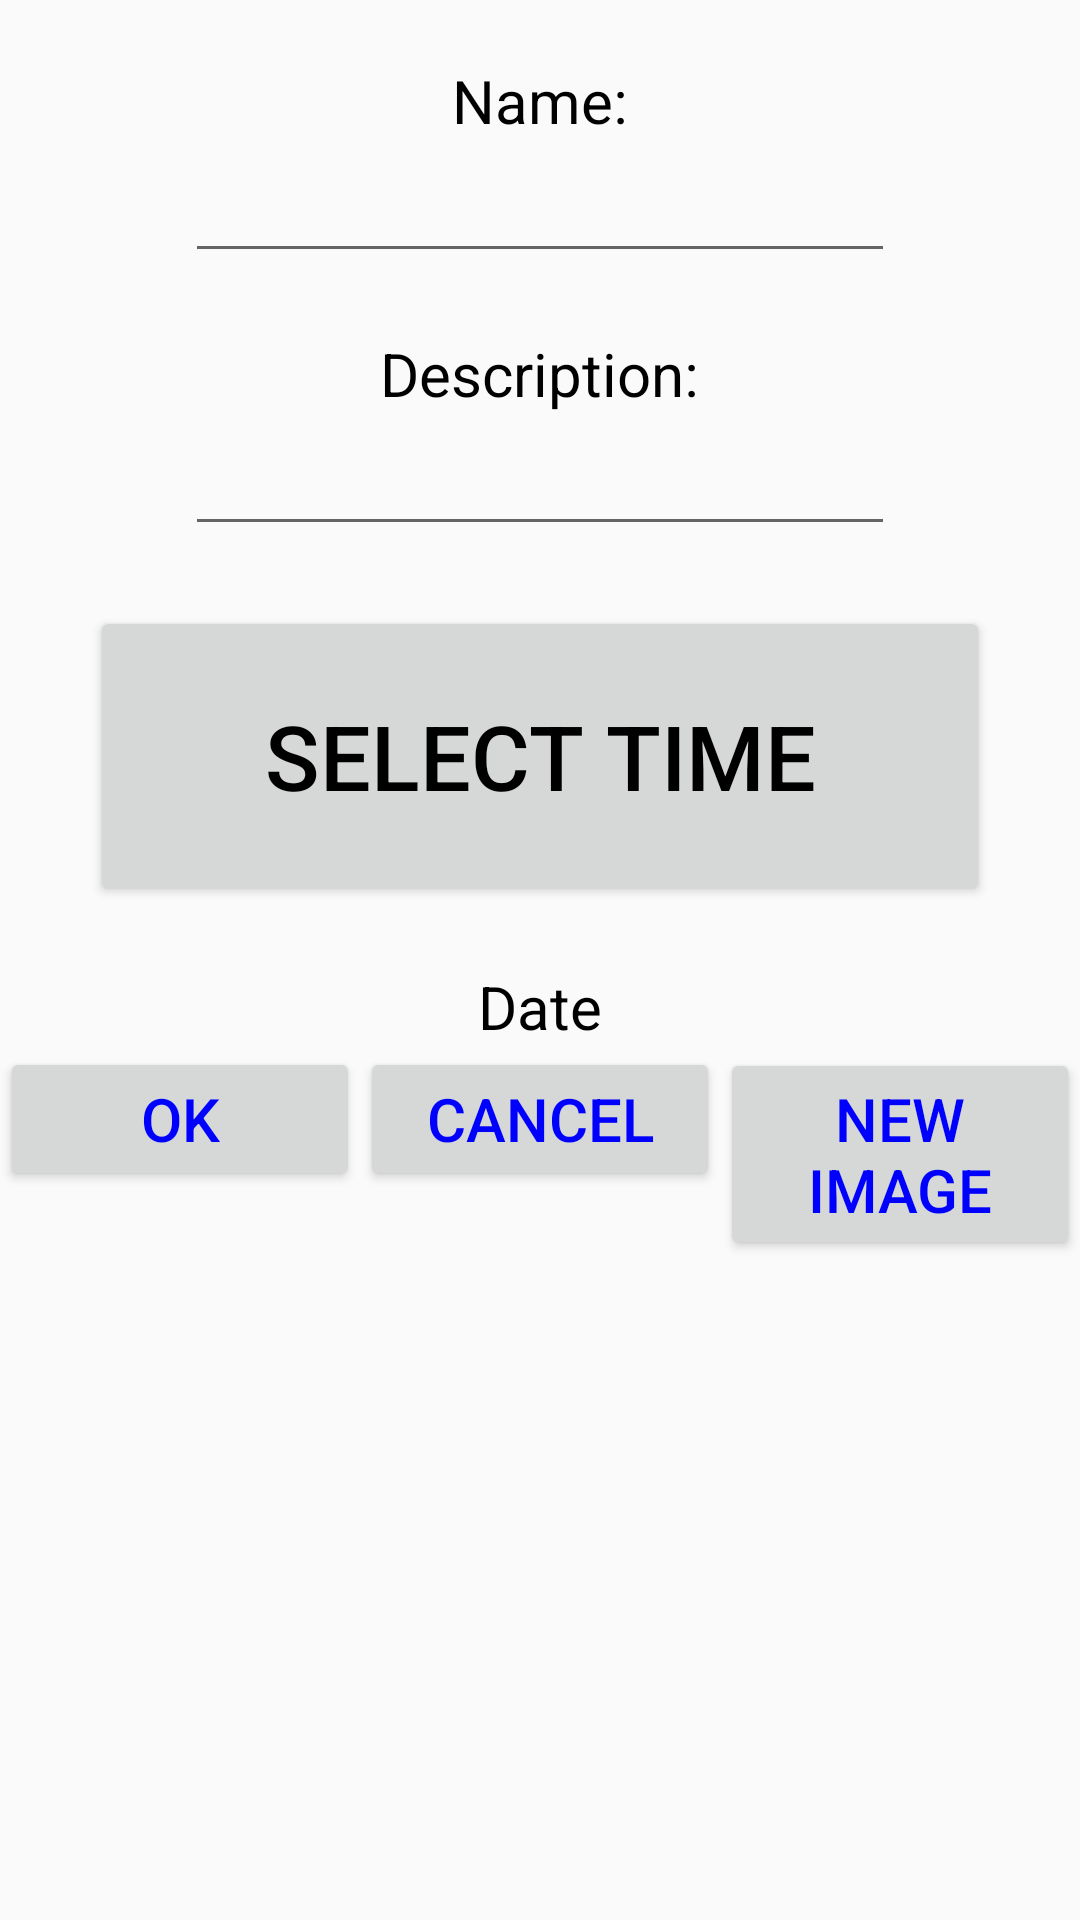

Reconstruct the res/layout file that produces this screen, plus the resources it refers to.
<!-- AndroidManifest.xml: application theme Theme.Proposal -->
<!-- res/layout/activity_new_event_edit.xml -->
<?xml version="1.0" encoding="utf-8"?>
<LinearLayout
    xmlns:android="http://schemas.android.com/apk/res/android"
    xmlns:tools="http://schemas.android.com/tools"
    android:layout_width="match_parent"
    android:layout_height="match_parent"
    android:orientation="vertical"
    tools:context=".NewEventEditActivity">

    <TextView
        android:layout_width="wrap_content"
        android:layout_height="wrap_content"
        android:layout_gravity="center"
        android:layout_marginTop="20dp"
        android:text="Name:"
        android:textSize="20sp"
        android:textAlignment="center"
        android:textColor="@color/black"/>

    <EditText
        android:id="@+id/eventNameET"
        android:layout_width="wrap_content"
        android:layout_height="wrap_content"
        android:layout_gravity="center"
        android:textSize="20sp"
        android:ems="10"
        android:inputType="text"/>

    <TextView
        android:layout_width="wrap_content"
        android:layout_height="wrap_content"
        android:layout_gravity="center"
        android:layout_marginTop="20dp"
        android:text="Description:"
        android:textSize="20sp"
        android:textAlignment="center"
        android:textColor="@color/black"/>

    <EditText
        android:id="@+id/descriptionET"
        android:layout_width="wrap_content"
        android:layout_height="wrap_content"
        android:layout_gravity="center"
        android:textSize="20sp"
        android:ems="10"
        android:inputType="text"/>

    <Button
        android:id="@+id/timeButton"
        android:onClick="popTimePicker"
        android:layout_width="wrap_content"
        android:layout_height="wrap_content"
        android:text="Select Time"
        android:width="300dp"
        android:height="100dp"
        android:layout_gravity="center"
        android:layout_marginTop="20dp"
        android:textSize="30sp"
        android:textAlignment="center"
        android:textColor="@color/black"/>

    <TextView
        android:id="@+id/eventDateTV"
        android:layout_width="wrap_content"
        android:layout_height="wrap_content"
        android:layout_gravity="center"
        android:layout_marginTop="20dp"
        android:text="Date"
        android:textSize="20sp"
        android:textAlignment="center"
        android:textColor="@color/black"/>

    <LinearLayout
        android:id="@+id/LinearLayout"
        android:layout_height="wrap_content"
        android:layout_width="match_parent">
        <Button
            android:id="@+id/okButton"
            android:layout_width="match_parent"
            android:layout_height="wrap_content"
            android:onClick="okEventAction"
            android:text="OK"
            android:textColor="@color/blue"
            android:textSize="20sp"
            android:layout_weight="1">
        </Button>
        <Button
            android:id="@+id/cancelButton"
            android:layout_width="match_parent"
            android:layout_height="wrap_content"
            android:onClick="cancelEventAction"
            android:text="Cancel"
            android:textColor="@color/blue"
            android:textSize="20sp"
            android:layout_weight="1">
        </Button>
        <Button
            android:id="@+id/createImageButton"
            android:layout_width="match_parent"
            android:layout_height="wrap_content"
            android:onClick="createEventAction"
            android:text="New Image"
            android:textColor="@color/blue"
            android:textSize="20sp"
            android:layout_weight="1">
        </Button>
    </LinearLayout>

    <ImageView
        android:id="@+id/imageView"
        android:layout_width="fill_parent"
        android:layout_height="300dp"
        android:scaleType="fitXY" />

</LinearLayout>
<!-- resources referenced by this layout -->
<resources>
  <color name="black">#FF000000</color>
  <color name="blue">#0000FF</color>
  <style name="Theme.Proposal" parent="Theme.AppCompat.DayNight.NoActionBar">
          
          <item name="colorPrimary">@color/teal_200</item>
          <item name="colorPrimaryDark">@color/teal_700</item>
          <item name="colorAccent">@color/black</item>
          
          <item name="colorSecondary">@color/teal_200</item>
          <item name="colorSecondaryVariant">@color/teal_700</item>
          <item name="colorOnSecondary">@color/black</item>
          
          <item name="android:statusBarColor">?attr/colorPrimaryVariant</item>
          
      </style>
  <color name="teal_200">#FF03DAC5</color>
  <color name="teal_700">#FF018786</color>
</resources>
